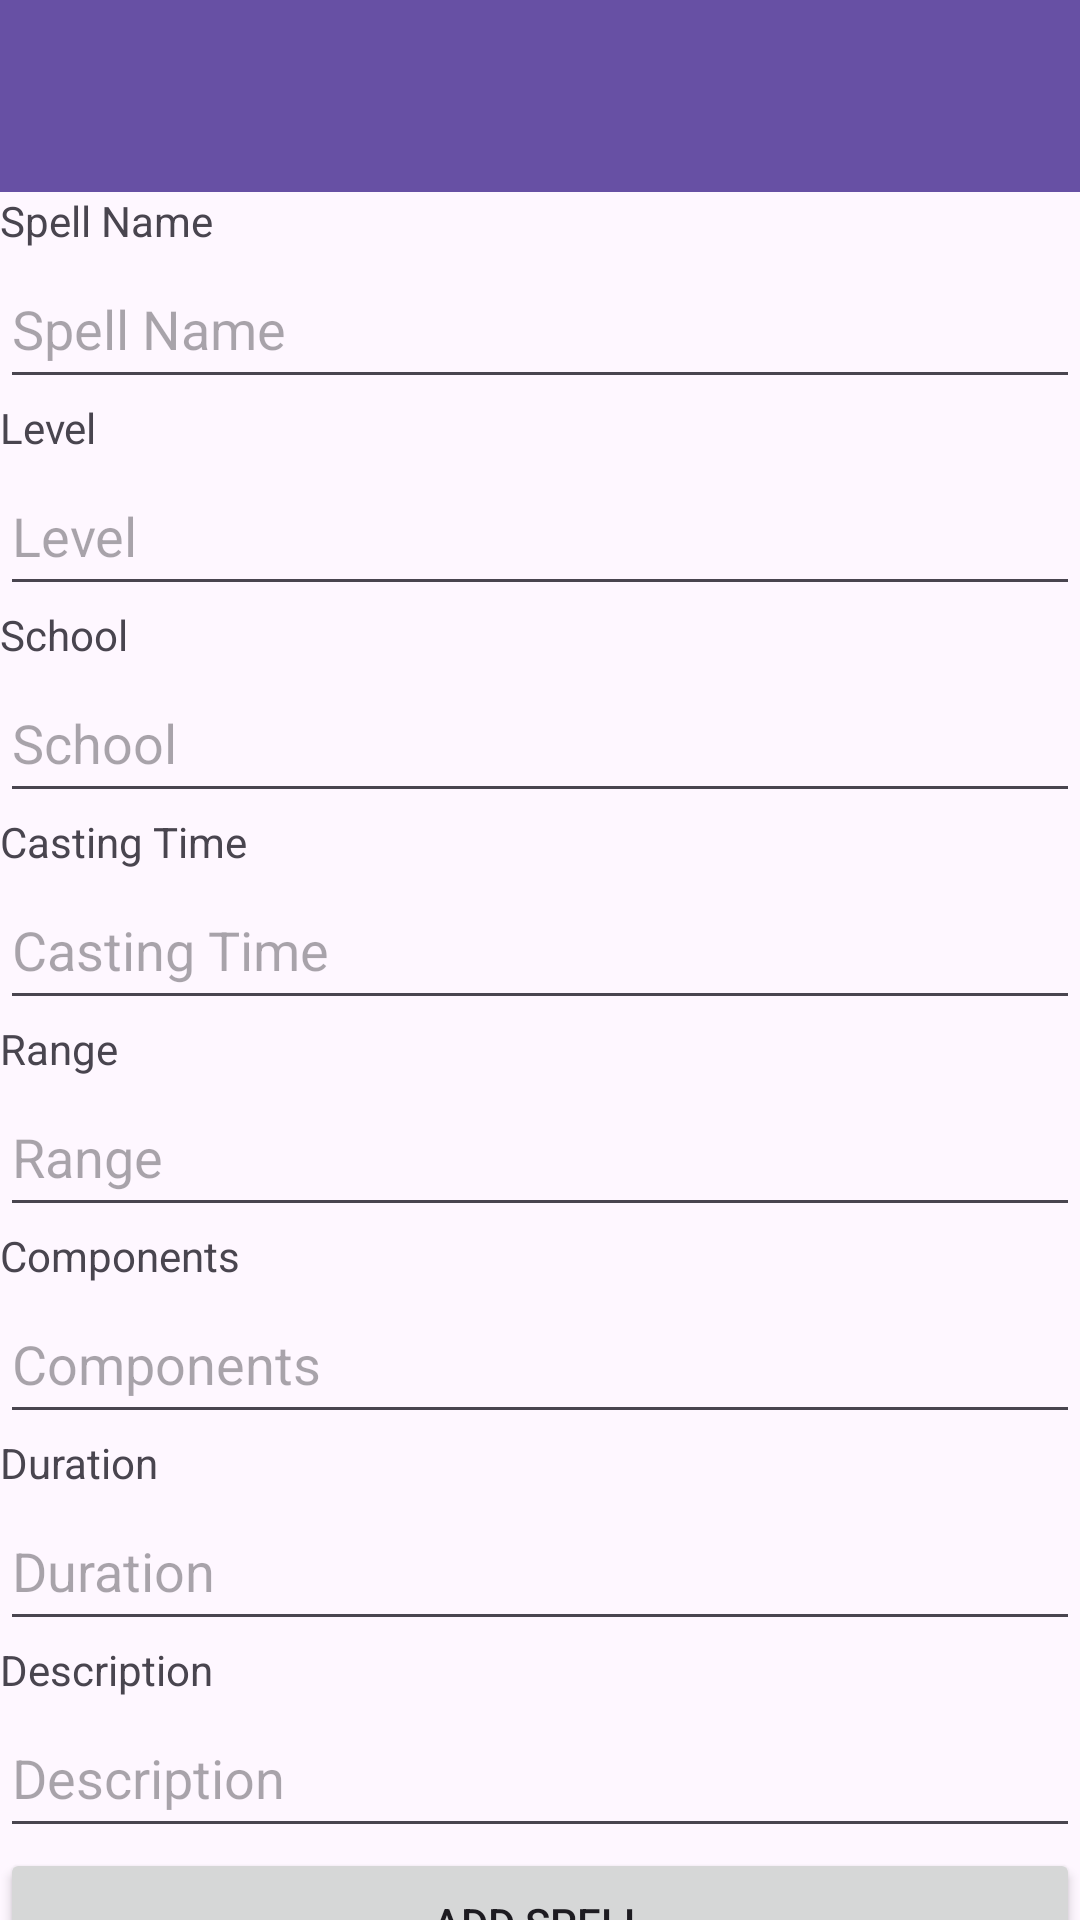

Android layout source for this screen:
<!-- AndroidManifest.xml: application theme Theme.DnDCharacterApp -->
<!-- res/layout/fragment_spells.xml -->
<?xml version="1.0" encoding="utf-8"?>
<FrameLayout xmlns:android="http://schemas.android.com/apk/res/android"
    xmlns:tools="http://schemas.android.com/tools"
    android:layout_width="match_parent"
    android:layout_height="match_parent"
    tools:context=".SpellsFragment">

    <LinearLayout
        android:layout_width="match_parent"
        android:layout_height="match_parent"
        android:orientation="vertical">

        <androidx.appcompat.widget.Toolbar
            android:id="@+id/toolbarSpells"
            android:layout_width="match_parent"
            android:layout_height="wrap_content"
            android:background="?attr/colorPrimary"
            android:minHeight="?attr/actionBarSize"
            android:theme="?attr/actionBarTheme" />

        <TextView
            android:id="@+id/textView29"
            android:layout_width="match_parent"
            android:layout_height="wrap_content"
            android:text="@string/spell_name" />

        <EditText
            android:id="@+id/editTextTextNameSpells"
            android:layout_width="match_parent"
            android:layout_height="50dp"
            android:ems="10"
            android:inputType="text"
            android:hint="@string/spell_name" />

        <TextView
            android:id="@+id/textView30"
            android:layout_width="match_parent"
            android:layout_height="wrap_content"
            android:text="@string/level" />

        <EditText
            android:id="@+id/editTextNumberLevelSpells"
            android:layout_width="match_parent"
            android:layout_height="50dp"
            android:ems="10"
            android:inputType="number"
            android:hint="@string/level"/>

        <TextView
            android:id="@+id/textView31"
            android:layout_width="match_parent"
            android:layout_height="wrap_content"
            android:text="@string/school" />

        <EditText
            android:id="@+id/editTextTextSchool"
            android:layout_width="match_parent"
            android:layout_height="50dp"
            android:ems="10"
            android:inputType="text"
            android:hint="@string/school" />

        <TextView
            android:id="@+id/textView32"
            android:layout_width="match_parent"
            android:layout_height="wrap_content"
            android:text="@string/casting_time" />

        <EditText
            android:id="@+id/editTextTextCastingTime"
            android:layout_width="match_parent"
            android:layout_height="50dp"
            android:ems="10"
            android:inputType="text"
            android:hint="@string/casting_time" />

        <TextView
            android:id="@+id/textView33"
            android:layout_width="match_parent"
            android:layout_height="wrap_content"
            android:text="@string/range" />

        <EditText
            android:id="@+id/editTextTextRange"
            android:layout_width="match_parent"
            android:layout_height="50dp"
            android:ems="10"
            android:inputType="text"
            android:hint="@string/range" />

        <TextView
            android:id="@+id/textView34"
            android:layout_width="match_parent"
            android:layout_height="wrap_content"
            android:text="@string/components" />

        <EditText
            android:id="@+id/editTextTextComponents"
            android:layout_width="match_parent"
            android:layout_height="50dp"
            android:ems="10"
            android:inputType="text"
            android:hint="@string/components" />

        <TextView
            android:id="@+id/textView35"
            android:layout_width="match_parent"
            android:layout_height="wrap_content"
            android:text="@string/duration" />

        <EditText
            android:id="@+id/editTextTextDuration"
            android:layout_width="match_parent"
            android:layout_height="50dp"
            android:ems="10"
            android:inputType="text"
            android:hint="@string/duration" />

        <TextView
            android:id="@+id/textView36"
            android:layout_width="match_parent"
            android:layout_height="wrap_content"
            android:text="@string/description" />

        <EditText
            android:id="@+id/editTextTextDescSpells"
            android:layout_width="match_parent"
            android:layout_height="50dp"
            android:ems="10"
            android:inputType="text"
            android:hint="@string/description" />

        <Button
            android:id="@+id/buttonAddSpells"
            android:layout_width="match_parent"
            android:layout_height="50dp"
            android:text="@string/add_spell" />
    </LinearLayout>
</FrameLayout>
<!-- resources referenced by this layout -->
<resources>
  <string name="add_spell">ADD SPELL</string>
  <string name="casting_time">Casting Time</string>
  <string name="components">Components</string>
  <string name="description">Description</string>
  <string name="duration">Duration</string>
  <string name="level">Level</string>
  <string name="range">Range</string>
  <string name="school">School</string>
  <string name="spell_name">Spell Name</string>
  <style name="Theme.DnDCharacterApp" parent="Base.Theme.DnDCharacterApp" />
  <style name="Base.Theme.DnDCharacterApp" parent="Theme.Material3.DayNight.NoActionBar">
          
          
      </style>
</resources>
